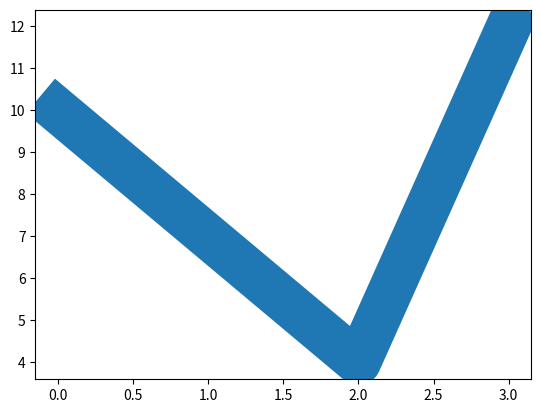

This chart was generated by the following Python code:
import matplotlib.pyplot as plt
import numpy as np
ypoints=np.array([10,7,4,12])
plt.plot(ypoints,'*:y',ms=25,mec='g',mfc='r')
plt.plot(ypoints,linewidth=32.5)
plt.show()

#mec = Marker color
#mfc = Marker face color

